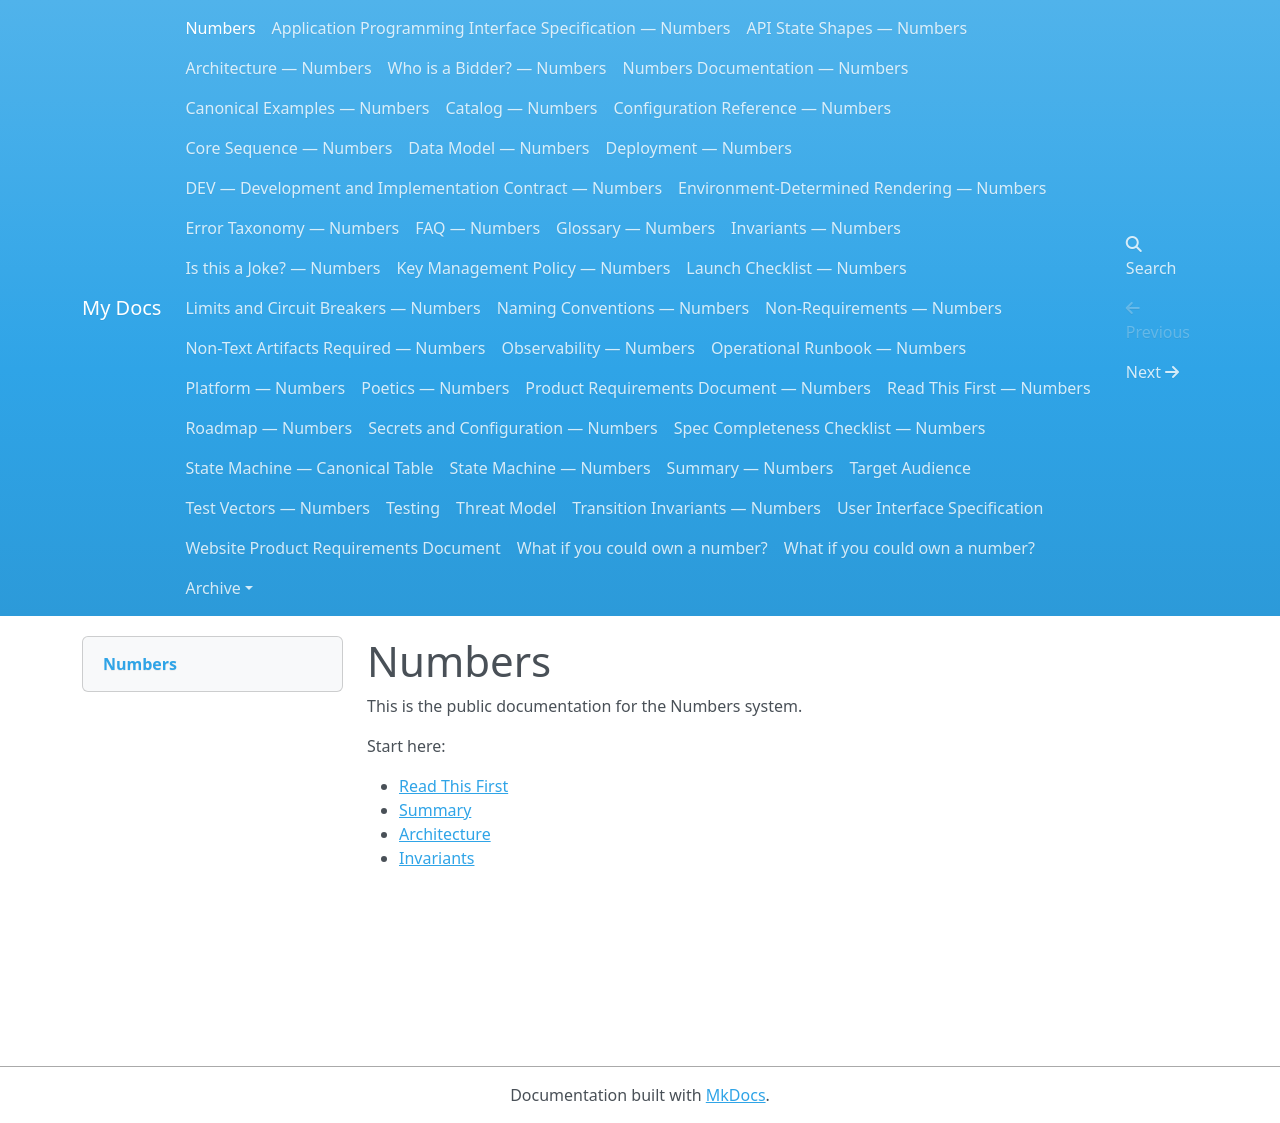

repository: dannygoldfield/numbers-docs · page: index.html · generator: mkdocs

# numbers-docs
